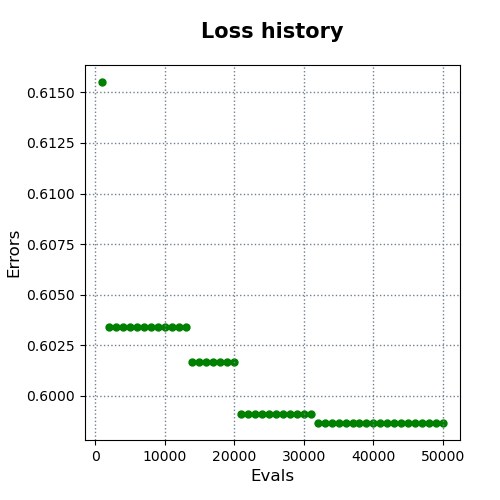

Values plotted in this chart, from the file beside it:
evals, errors
1000, 0.6155
2000, 0.6034
3000, 0.6034
4000, 0.6034
5000, 0.6034
6000, 0.6034
7000, 0.6034
8000, 0.6034
9000, 0.6034
10000, 0.6034
11000, 0.6034
12000, 0.6034
13000, 0.6034
14000, 0.6017
15000, 0.6017
16000, 0.6017
17000, 0.6017
18000, 0.6017
19000, 0.6017
20000, 0.6017
21000, 0.5991
22000, 0.5991
23000, 0.5991
24000, 0.5991
25000, 0.5991
26000, 0.5991
27000, 0.5991
28000, 0.5991
29000, 0.5991
30000, 0.5991
31000, 0.5991
32000, 0.5987
33000, 0.5987
34000, 0.5987
35000, 0.5987
36000, 0.5987
37000, 0.5987
38000, 0.5987
39000, 0.5987
40000, 0.5987
41000, 0.5987
42000, 0.5987
43000, 0.5987
44000, 0.5987
45000, 0.5987
46000, 0.5987
47000, 0.5987
48000, 0.5987
49000, 0.5987
50000, 0.5987
